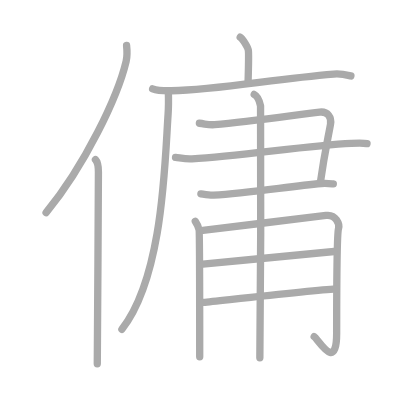
t = 0.00 s
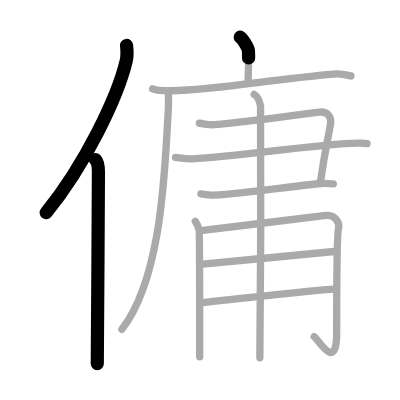
t = 2.50 s
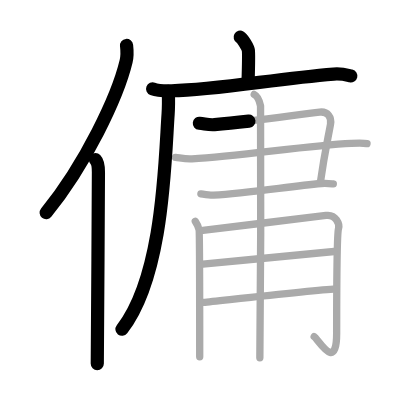
t = 5.25 s
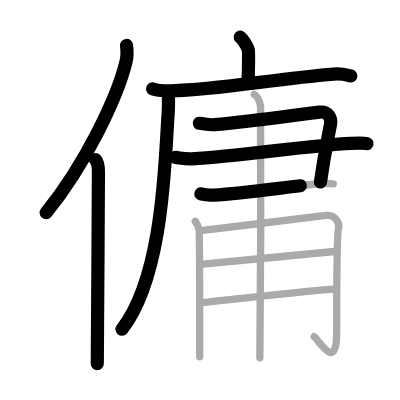
t = 7.75 s
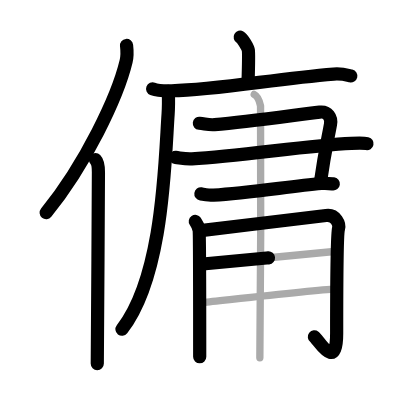
t = 10.50 s
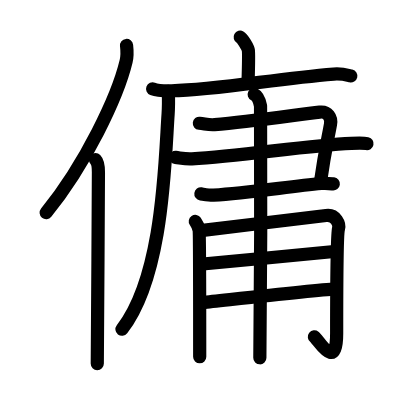
t = 13.00 s

The animated SVG that drew these frames (rendered in a browser with its animation timeline set to each time). Animation: 13 SMIL elements (animate=13); one cycle of 13.00 s.

<?xml version="1.0" standalone="no"?>
<!DOCTYPE svg PUBLIC "-//W3C//DTD SVG 1.1//EN"   "http://www.w3.org/Graphics/SVG/1.1/DTD/svg11.dtd">
<svg width="400px" height="400px"  version="1.1" xmlns="http://www.w3.org/2000/svg">
  <defs>
    <marker id="Triangle" viewBox="0 0 10 10" refX="0" refY="5" markerUnits="strokeWidth" markerWidth="3" style="stroke-opacity:0%;fill:#aaaaaa;" markerHeight="2" orient="auto">
      <path d="M 0 0 L 10 5 L 0 10 z" />
    </marker>
    
    <marker id="Arrow" viewBox="0 0 10 10" refX="5" refY="5" markerUnits="strokeWidth" markerWidth="1.8" style="stroke-opacity:0%;fill:#770000;" markerHeight="2" orient="auto">
      <path d="M 0 4 L 6 4 L 4 1 L 10 5 L 4 9 L 6 6 L 0 6 z" />
        <circle cx="5" cy="5" r="5" />
      </marker>
    
    <marker id="TriangleRed" viewBox="0 0 10 10" refX="0" refY="5" markerUnits="strokeWidth" markerWidth="3" style="stroke-opacity:0%;fill:#CC0000;" markerHeight="2" orient="auto">
      <path d="M 0 0 L 10 5 L 0 10 z" />
    </marker>
    
    <marker id="ArrowRed" viewBox="0 0 10 10" refX="5" refY="5" markerUnits="strokeWidth" markerWidth="1.8" style="stroke-opacity:0%;fill:#CC0000;" markerHeight="2" orient="auto">
      <path d="M 0 4 L 6 4 L 4 1 L 10 5 L 4 9 L 6 6 L 0 6 z" />
        <circle cx="5" cy="5" r="5" />
      </marker>
    
  </defs>
  
  <path style="fill:#ffffff; fill-opacity:100%; fill-rule:evenodd; stroke-width:0;" d="M 0 0 L 400px 0 L 400px 400px L 0 400px L 0 0" />

  <g transform="scale(3.6697247706422 3.6697247706422)">
<path style="fill:none; fill-opacity:0%; fill-rule:evenodd; stroke:#aaaaaa; stroke-opacity:100%; stroke-width: 1.5pt; stroke-linejoin:round; stroke-linecap:round;" d="M34.49 12.39c0.14 1.24 0.24 2.79-0.12 4.31c-2.29 9.62-11.14 28.22-21.81 41.26"></path>
<path style="fill:none; fill-opacity:0%; fill-rule:evenodd; stroke:#aaaaaa; stroke-opacity:100%; stroke-width: 1.5pt; stroke-linejoin:round; stroke-linecap:round;" d="M26.01 43.5c0.63 0.65 0.81 2.1 0.81 3.45c0 13.9-0.31 42.84-0.31 52.18"></path>
<path style="fill:none; fill-opacity:0%; fill-rule:evenodd; stroke:#aaaaaa; stroke-opacity:100%; stroke-width: 1.5pt; stroke-linejoin:round; stroke-linecap:round;" d="M65.45 10.13c0.67 0.37 2.08 2.79 2.22 3.53c0.13 0.74 0.07 4-0.07 8.65"></path>
<path style="fill:none; fill-opacity:0%; fill-rule:evenodd; stroke:#aaaaaa; stroke-opacity:100%; stroke-width: 1.5pt; stroke-linejoin:round; stroke-linecap:round;" d="M41.59 24.21c1.34 0.52 3.79 0.55 5.13 0.52C59.5 24.5 74.5 21.5 90.94 20.18c2.22-0.18 3.57 0.25 4.68 0.51"></path>
<path style="fill:none; fill-opacity:0%; fill-rule:evenodd; stroke:#aaaaaa; stroke-opacity:100%; stroke-width: 1.5pt; stroke-linejoin:round; stroke-linecap:round;" d="M45.88 24.89c0.04 1.54 0.08 3.97-0.07 6.18c-0.9 13.03-1.31 44.18-12.59 58.66"></path>
<path style="fill:none; fill-opacity:0%; fill-rule:evenodd; stroke:#aaaaaa; stroke-opacity:100%; stroke-width: 1.5pt; stroke-linejoin:round; stroke-linecap:round;" d="M54.33 33.59c1.72 0.19 2.55 0.5 4.13 0.38c9.65-0.76 22.54-2.72 28.65-3.42c2.22-0.26 3.29 1.44 2.95 3.33c-0.9 4.94-1.55 7.37-2.76 15.87"></path>
<path style="fill:none; fill-opacity:0%; fill-rule:evenodd; stroke:#aaaaaa; stroke-opacity:100%; stroke-width: 1.5pt; stroke-linejoin:round; stroke-linecap:round;" d="M47.83 42.9c1.55 0.19 2.76 0.48 4.48 0.38c13.44-0.77 31.5-3.64 43.39-4.21c1.9-0.09 3.45-0.12 4.31 0.07"></path>
<path style="fill:none; fill-opacity:0%; fill-rule:evenodd; stroke:#aaaaaa; stroke-opacity:100%; stroke-width: 1.5pt; stroke-linejoin:round; stroke-linecap:round;" d="M54.74 52.83c0.86 0.12 2.42 0.41 3.44 0.35c9.48-0.58 20.23-2.31 29.38-3.18c1.37-0.13 2.24 0 3.27 0.12"></path>
<path style="fill:none; fill-opacity:0%; fill-rule:evenodd; stroke:#aaaaaa; stroke-opacity:100%; stroke-width: 1.5pt; stroke-linejoin:round; stroke-linecap:round;" d="M53.22 60.33c0.51 0.75 0.86 1.51 1.03 2.26c0.17 0.75 0.17 32.93 0.17 34.62"></path>
<path style="fill:none; fill-opacity:0%; fill-rule:evenodd; stroke:#aaaaaa; stroke-opacity:100%; stroke-width: 1.5pt; stroke-linejoin:round; stroke-linecap:round;" d="M55.27 62.78c6.61-0.82 32.03-3.86 33.56-4.07c2.74-0.38 3.76 2.45 3.42 3.57c-0.33 1.08-0.51 13.26-0.51 28.5c0 10.87-5.04 1.62-6.13 0.97"></path>
<path style="fill:none; fill-opacity:0%; fill-rule:evenodd; stroke:#aaaaaa; stroke-opacity:100%; stroke-width: 1.5pt; stroke-linejoin:round; stroke-linecap:round;" d="M55.27 71.95c7.63-0.66 29.63-2.85 35.78-3.41"></path>
<path style="fill:none; fill-opacity:0%; fill-rule:evenodd; stroke:#aaaaaa; stroke-opacity:100%; stroke-width: 1.5pt; stroke-linejoin:round; stroke-linecap:round;" d="M55.43 82.41c5.47-0.56 29.76-3.31 36.09-3.69"></path>
<path style="fill:none; fill-opacity:0%; fill-rule:evenodd; stroke:#aaaaaa; stroke-opacity:100%; stroke-width: 1.5pt; stroke-linejoin:round; stroke-linecap:round;" d="M69.27 25.73c0.96 0.48 1.54 2.17 1.73 3.14c0.19 0.97 0 62.59-0.19 68.64"></path>

<path style="fill:none; fill-opacity:0%; fill-rule:evenodd; stroke:#000000; stroke-opacity:100%; stroke-width: 2.7pt; stroke-linejoin:round; stroke-linecap:round;" d="M34.49 12.39c0.14 1.24 0.24 2.79-0.12 4.31c-2.29 9.62-11.14 28.22-21.81 41.26" pathLength="100" stroke-dashoffset="100" stroke-dasharray="100 105"><animate id="dashAnim1" attributeName="stroke-dashoffset" from="100" to="0" dur="1s" calcMode="linear" fill="freeze"/></path>
<path style="fill:none; fill-opacity:0%; fill-rule:evenodd; stroke:#000000; stroke-opacity:100%; stroke-width: 2.7pt; stroke-linejoin:round; stroke-linecap:round;" d="M26.01 43.5c0.63 0.65 0.81 2.1 0.81 3.45c0 13.9-0.31 42.84-0.31 52.18" pathLength="100" stroke-dashoffset="100" stroke-dasharray="100 105"><animate id="dashAnim2" attributeName="stroke-dashoffset" from="100" to="0" dur="1s" calcMode="linear" begin="dashAnim1.end" fill="freeze"/></path>
<path style="fill:none; fill-opacity:0%; fill-rule:evenodd; stroke:#000000; stroke-opacity:100%; stroke-width: 2.7pt; stroke-linejoin:round; stroke-linecap:round;" d="M65.45 10.13c0.67 0.37 2.08 2.79 2.22 3.53c0.13 0.74 0.07 4-0.07 8.65" pathLength="100" stroke-dashoffset="100" stroke-dasharray="100 105"><animate id="dashAnim3" attributeName="stroke-dashoffset" from="100" to="0" dur="1s" calcMode="linear" begin="dashAnim2.end" fill="freeze"/></path>
<path style="fill:none; fill-opacity:0%; fill-rule:evenodd; stroke:#000000; stroke-opacity:100%; stroke-width: 2.7pt; stroke-linejoin:round; stroke-linecap:round;" d="M41.59 24.21c1.34 0.52 3.79 0.55 5.13 0.52C59.5 24.5 74.5 21.5 90.94 20.18c2.22-0.18 3.57 0.25 4.68 0.51" pathLength="100" stroke-dashoffset="100" stroke-dasharray="100 105"><animate id="dashAnim4" attributeName="stroke-dashoffset" from="100" to="0" dur="1s" calcMode="linear" begin="dashAnim3.end" fill="freeze"/></path>
<path style="fill:none; fill-opacity:0%; fill-rule:evenodd; stroke:#000000; stroke-opacity:100%; stroke-width: 2.7pt; stroke-linejoin:round; stroke-linecap:round;" d="M45.88 24.89c0.04 1.54 0.08 3.97-0.07 6.18c-0.9 13.03-1.31 44.18-12.59 58.66" pathLength="100" stroke-dashoffset="100" stroke-dasharray="100 105"><animate id="dashAnim5" attributeName="stroke-dashoffset" from="100" to="0" dur="1s" calcMode="linear" begin="dashAnim4.end" fill="freeze"/></path>
<path style="fill:none; fill-opacity:0%; fill-rule:evenodd; stroke:#000000; stroke-opacity:100%; stroke-width: 2.7pt; stroke-linejoin:round; stroke-linecap:round;" d="M54.33 33.59c1.72 0.19 2.55 0.5 4.13 0.38c9.65-0.76 22.54-2.72 28.65-3.42c2.22-0.26 3.29 1.44 2.95 3.33c-0.9 4.94-1.55 7.37-2.76 15.87" pathLength="100" stroke-dashoffset="100" stroke-dasharray="100 105"><animate id="dashAnim6" attributeName="stroke-dashoffset" from="100" to="0" dur="1s" calcMode="linear" begin="dashAnim5.end" fill="freeze"/></path>
<path style="fill:none; fill-opacity:0%; fill-rule:evenodd; stroke:#000000; stroke-opacity:100%; stroke-width: 2.7pt; stroke-linejoin:round; stroke-linecap:round;" d="M47.83 42.9c1.55 0.19 2.76 0.48 4.48 0.38c13.44-0.77 31.5-3.64 43.39-4.21c1.9-0.09 3.45-0.12 4.31 0.07" pathLength="100" stroke-dashoffset="100" stroke-dasharray="100 105"><animate id="dashAnim7" attributeName="stroke-dashoffset" from="100" to="0" dur="1s" calcMode="linear" begin="dashAnim6.end" fill="freeze"/></path>
<path style="fill:none; fill-opacity:0%; fill-rule:evenodd; stroke:#000000; stroke-opacity:100%; stroke-width: 2.7pt; stroke-linejoin:round; stroke-linecap:round;" d="M54.74 52.83c0.86 0.12 2.42 0.41 3.44 0.35c9.48-0.58 20.23-2.31 29.38-3.18c1.37-0.13 2.24 0 3.27 0.12" pathLength="100" stroke-dashoffset="100" stroke-dasharray="100 105"><animate id="dashAnim8" attributeName="stroke-dashoffset" from="100" to="0" dur="1s" calcMode="linear" begin="dashAnim7.end" fill="freeze"/></path>
<path style="fill:none; fill-opacity:0%; fill-rule:evenodd; stroke:#000000; stroke-opacity:100%; stroke-width: 2.7pt; stroke-linejoin:round; stroke-linecap:round;" d="M53.22 60.33c0.51 0.75 0.86 1.51 1.03 2.26c0.17 0.75 0.17 32.93 0.17 34.62" pathLength="100" stroke-dashoffset="100" stroke-dasharray="100 105"><animate id="dashAnim9" attributeName="stroke-dashoffset" from="100" to="0" dur="1s" calcMode="linear" begin="dashAnim8.end" fill="freeze"/></path>
<path style="fill:none; fill-opacity:0%; fill-rule:evenodd; stroke:#000000; stroke-opacity:100%; stroke-width: 2.7pt; stroke-linejoin:round; stroke-linecap:round;" d="M55.27 62.78c6.61-0.82 32.03-3.86 33.56-4.07c2.74-0.38 3.76 2.45 3.42 3.57c-0.33 1.08-0.51 13.26-0.51 28.5c0 10.87-5.04 1.62-6.13 0.97" pathLength="100" stroke-dashoffset="100" stroke-dasharray="100 105"><animate id="dashAnim10" attributeName="stroke-dashoffset" from="100" to="0" dur="1s" calcMode="linear" begin="dashAnim9.end" fill="freeze"/></path>
<path style="fill:none; fill-opacity:0%; fill-rule:evenodd; stroke:#000000; stroke-opacity:100%; stroke-width: 2.7pt; stroke-linejoin:round; stroke-linecap:round;" d="M55.27 71.95c7.63-0.66 29.63-2.85 35.78-3.41" pathLength="100" stroke-dashoffset="100" stroke-dasharray="100 105"><animate id="dashAnim11" attributeName="stroke-dashoffset" from="100" to="0" dur="1s" calcMode="linear" begin="dashAnim10.end" fill="freeze"/></path>
<path style="fill:none; fill-opacity:0%; fill-rule:evenodd; stroke:#000000; stroke-opacity:100%; stroke-width: 2.7pt; stroke-linejoin:round; stroke-linecap:round;" d="M55.43 82.41c5.47-0.56 29.76-3.31 36.09-3.69" pathLength="100" stroke-dashoffset="100" stroke-dasharray="100 105"><animate id="dashAnim12" attributeName="stroke-dashoffset" from="100" to="0" dur="1s" calcMode="linear" begin="dashAnim11.end" fill="freeze"/></path>
<path style="fill:none; fill-opacity:0%; fill-rule:evenodd; stroke:#000000; stroke-opacity:100%; stroke-width: 2.7pt; stroke-linejoin:round; stroke-linecap:round;" d="M69.27 25.73c0.96 0.48 1.54 2.17 1.73 3.14c0.19 0.97 0 62.59-0.19 68.64" pathLength="100" stroke-dashoffset="100" stroke-dasharray="100 105"><animate id="dashAnim13" attributeName="stroke-dashoffset" from="100" to="0" dur="1s" calcMode="linear" begin="dashAnim12.end" fill="freeze"/></path>

</g>

</svg>  
          
